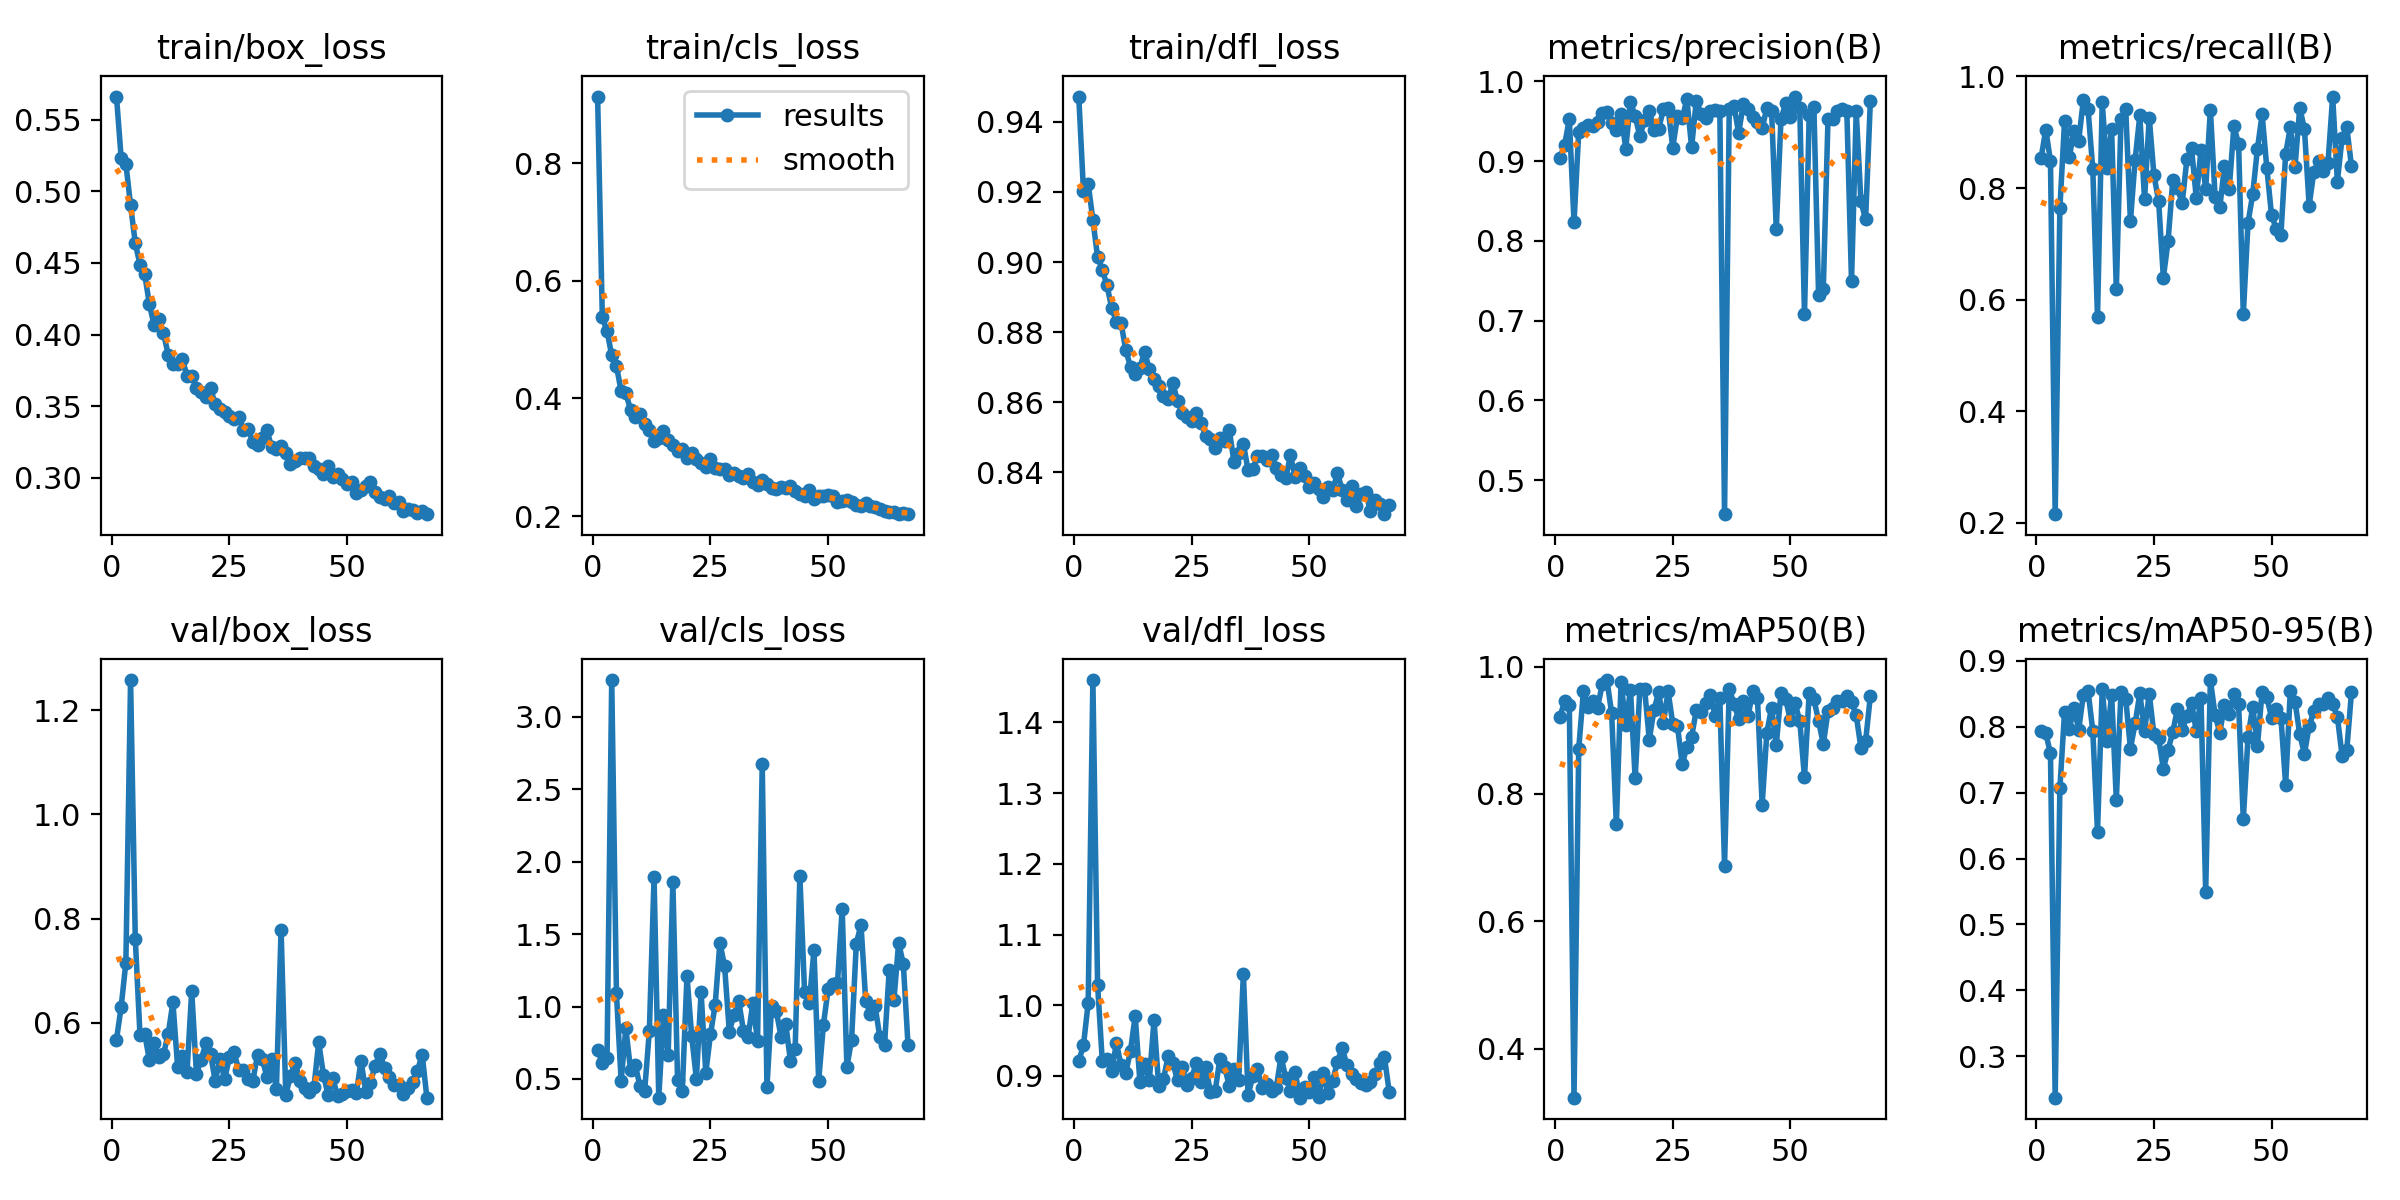

The table this chart was drawn from, first rows:
epoch, time, train/box_loss, train/cls_loss, train/dfl_loss, metrics/precision(B), metrics/recall(B), metrics/mAP50(B), metrics/mAP50-95(B), val/box_loss, val/cls_loss, val/dfl_loss, lr/pg0, lr/pg1, lr/pg2
1, 62.57, 0.5661, 0.9131, 0.9473, 0.9038, 0.8534, 0.9212, 0.7935, 0.5672, 0.7032, 0.9208, 0.0006626, 0.0006626, 0.0006626
2, 103.7, 0.5232, 0.5381, 0.9203, 0.9202, 0.905, 0.9455, 0.7903, 0.6305, 0.607, 0.9434, 0.001316, 0.001316, 0.001316
3, 141.5, 0.5192, 0.5147, 0.9224, 0.9528, 0.8486, 0.9392, 0.7593, 0.7156, 0.6472, 1.003, 0.001956, 0.001956, 0.001956
4, 178.8, 0.4902, 0.4732, 0.912, 0.8231, 0.2157, 0.323, 0.2372, 1.258, 3.254, 1.46, 0.001941, 0.001941, 0.001941
5, 217, 0.4639, 0.4559, 0.9014, 0.9367, 0.7635, 0.8712, 0.7064, 0.7611, 1.094, 1.029, 0.001921, 0.001921, 0.001921
6, 255.1, 0.4487, 0.4122, 0.8979, 0.9419, 0.9211, 0.9611, 0.8229, 0.5762, 0.4874, 0.9213, 0.001901, 0.001901, 0.001901
7, 295.2, 0.4423, 0.4091, 0.8933, 0.9446, 0.8554, 0.9361, 0.7963, 0.5785, 0.8497, 0.9243, 0.001881, 0.001881, 0.001881
8, 332.2, 0.4211, 0.3808, 0.8869, 0.9438, 0.9025, 0.946, 0.8286, 0.5282, 0.5635, 0.9065, 0.001861, 0.001861, 0.001861
9, 370.2, 0.4066, 0.3679, 0.8829, 0.9493, 0.8853, 0.9357, 0.7955, 0.5614, 0.5984, 0.9465, 0.001842, 0.001842, 0.001842
10, 408.4, 0.4107, 0.3739, 0.8825, 0.9602, 0.9585, 0.972, 0.8486, 0.5347, 0.4507, 0.9148, 0.001822, 0.001822, 0.001822
11, 447.3, 0.401, 0.3568, 0.8749, 0.9613, 0.9413, 0.9788, 0.8536, 0.5396, 0.4182, 0.9044, 0.001802, 0.001802, 0.001802
12, 485.1, 0.386, 0.3461, 0.8701, 0.9473, 0.8335, 0.9268, 0.7935, 0.5782, 0.8308, 0.9357, 0.001782, 0.001782, 0.001782
13, 524.9, 0.3796, 0.3282, 0.8681, 0.9391, 0.5687, 0.7521, 0.6407, 0.639, 1.891, 0.985, 0.001762, 0.001762, 0.001762
14, 561.5, 0.3795, 0.3329, 0.8698, 0.9591, 0.9539, 0.9758, 0.8567, 0.5154, 0.371, 0.8914, 0.001743, 0.001743, 0.001743
15, 599.2, 0.3833, 0.3444, 0.8744, 0.9157, 0.8354, 0.9075, 0.7784, 0.5364, 0.9396, 0.9166, 0.001723, 0.001723, 0.001723
16, 639.6, 0.371, 0.329, 0.8693, 0.9746, 0.9056, 0.9637, 0.8487, 0.5052, 0.6662, 0.894, 0.001703, 0.001703, 0.001703
17, 677.9, 0.3713, 0.3217, 0.8666, 0.9561, 0.6186, 0.8243, 0.6894, 0.6614, 1.862, 0.9789, 0.001683, 0.001683, 0.001683
18, 716.5, 0.3625, 0.3115, 0.8646, 0.9309, 0.9234, 0.9655, 0.8533, 0.5022, 0.493, 0.8852, 0.001663, 0.001663, 0.001663
19, 753.9, 0.3602, 0.3139, 0.8616, 0.9515, 0.9413, 0.9648, 0.8425, 0.5286, 0.4171, 0.8953, 0.001644, 0.001644, 0.001644
20, 791.8, 0.3562, 0.2995, 0.8608, 0.9626, 0.7408, 0.8853, 0.7668, 0.5603, 1.211, 0.9276, 0.001624, 0.001624, 0.001624
21, 829.2, 0.3625, 0.3076, 0.8654, 0.9394, 0.8509, 0.9319, 0.805, 0.5403, 0.7974, 0.9184, 0.001604, 0.001604, 0.001604
22, 867.7, 0.3513, 0.2969, 0.8602, 0.9407, 0.9303, 0.9597, 0.8503, 0.4873, 0.5004, 0.8936, 0.001584, 0.001584, 0.001584
23, 905.1, 0.3481, 0.2903, 0.8569, 0.9647, 0.7796, 0.9118, 0.7932, 0.5304, 1.099, 0.912, 0.001564, 0.001564, 0.001564
24, 943.8, 0.3462, 0.2838, 0.8559, 0.966, 0.9262, 0.9612, 0.8495, 0.491, 0.5419, 0.8873, 0.001545, 0.001545, 0.001545
25, 982.4, 0.343, 0.2967, 0.8546, 0.9168, 0.8234, 0.9097, 0.7886, 0.534, 0.8091, 0.8976, 0.001525, 0.001525, 0.001525
26, 1020, 0.3412, 0.2814, 0.8569, 0.9569, 0.7766, 0.9061, 0.783, 0.5432, 1.014, 0.9177, 0.001505, 0.001505, 0.001505
27, 1059, 0.3426, 0.2793, 0.8542, 0.9535, 0.6397, 0.8465, 0.736, 0.5087, 1.442, 0.8913, 0.001485, 0.001485, 0.001485
28, 1098, 0.3333, 0.2797, 0.8503, 0.9777, 0.7044, 0.8742, 0.7645, 0.5092, 1.278, 0.9121, 0.001465, 0.001465, 0.001465
29, 1135, 0.3339, 0.2705, 0.8495, 0.9173, 0.8136, 0.8898, 0.7915, 0.4926, 0.8278, 0.8775, 0.001446, 0.001446, 0.001446
30, 1171, 0.3252, 0.2738, 0.8468, 0.9758, 0.801, 0.9315, 0.8271, 0.488, 0.9452, 0.8788, 0.001426, 0.001426, 0.001426
31, 1209, 0.3233, 0.2686, 0.8498, 0.9589, 0.7725, 0.9293, 0.7948, 0.5387, 1.038, 0.9237, 0.001406, 0.001406, 0.001406
32, 1246, 0.3282, 0.2651, 0.849, 0.9535, 0.8515, 0.9421, 0.8159, 0.5302, 0.8348, 0.9131, 0.001386, 0.001386, 0.001386
33, 1288, 0.3331, 0.2721, 0.8521, 0.9624, 0.8712, 0.956, 0.836, 0.4951, 0.792, 0.8859, 0.001366, 0.001366, 0.001366
34, 1326, 0.3213, 0.2587, 0.8429, 0.9639, 0.7822, 0.9226, 0.7934, 0.531, 1.025, 0.9097, 0.001347, 0.001347, 0.001347
35, 1365, 0.3199, 0.2534, 0.8455, 0.9633, 0.868, 0.9507, 0.8432, 0.4716, 0.7626, 0.8937, 0.001327, 0.001327, 0.001327
36, 1405, 0.3223, 0.2608, 0.8481, 0.4572, 0.7985, 0.6876, 0.5497, 0.7786, 2.677, 1.045, 0.001307, 0.001307, 0.001307
37, 1441, 0.3174, 0.2545, 0.8405, 0.9651, 0.9407, 0.9654, 0.8707, 0.4614, 0.4437, 0.8731, 0.001287, 0.001287, 0.001287
38, 1479, 0.31, 0.2474, 0.8409, 0.9696, 0.7849, 0.9416, 0.8177, 0.4978, 1.007, 0.8994, 0.001267, 0.001267, 0.001267
39, 1516, 0.3121, 0.2459, 0.8445, 0.9353, 0.7653, 0.9182, 0.7907, 0.523, 0.9667, 0.9095, 0.001248, 0.001248, 0.001248
40, 1552, 0.3138, 0.2489, 0.8446, 0.9715, 0.8393, 0.9452, 0.8333, 0.4884, 0.7918, 0.8822, 0.001228, 0.001228, 0.001228
41, 1589, 0.3136, 0.248, 0.8435, 0.965, 0.7975, 0.922, 0.8184, 0.4738, 0.8811, 0.888, 0.001208, 0.001208, 0.001208
42, 1625, 0.3136, 0.2512, 0.8449, 0.9553, 0.9107, 0.961, 0.8495, 0.4662, 0.6252, 0.8781, 0.001188, 0.001188, 0.001188
43, 1662, 0.3083, 0.2432, 0.8413, 0.9489, 0.8791, 0.9511, 0.8338, 0.4766, 0.7039, 0.8832, 0.001168, 0.001168, 0.001168
44, 1701, 0.3063, 0.2384, 0.8392, 0.9411, 0.5739, 0.7827, 0.6597, 0.5626, 1.903, 0.9274, 0.001149, 0.001149, 0.001149
45, 1740, 0.3029, 0.2335, 0.8382, 0.9665, 0.7376, 0.8964, 0.7837, 0.5, 1.104, 0.8977, 0.001129, 0.001129, 0.001129
46, 1776, 0.3083, 0.2439, 0.8448, 0.963, 0.7889, 0.9354, 0.8306, 0.4611, 1.022, 0.8782, 0.001109, 0.001109, 0.001109
47, 1812, 0.3007, 0.2298, 0.8386, 0.8148, 0.8704, 0.8767, 0.7705, 0.4928, 1.39, 0.9052, 0.001089, 0.001089, 0.001089
48, 1848, 0.3027, 0.2346, 0.841, 0.9522, 0.9319, 0.9591, 0.8532, 0.4594, 0.4886, 0.8692, 0.001069, 0.001069, 0.001069
49, 1886, 0.2992, 0.2344, 0.8388, 0.9725, 0.8362, 0.9493, 0.8451, 0.4631, 0.8717, 0.885, 0.00105, 0.00105, 0.00105
50, 1928, 0.2954, 0.2361, 0.8357, 0.9555, 0.7516, 0.9155, 0.8136, 0.4685, 1.118, 0.8777, 0.00103, 0.00103, 0.00103
51, 1966, 0.297, 0.2337, 0.837, 0.9809, 0.7275, 0.9425, 0.826, 0.4699, 1.159, 0.8979, 0.00101, 0.00101, 0.00101
52, 2002, 0.2897, 0.2242, 0.8351, 0.9668, 0.7164, 0.9143, 0.8138, 0.4643, 1.162, 0.8701, 0.0009902, 0.0009902, 0.0009902
53, 2044, 0.2919, 0.2257, 0.8329, 0.7076, 0.8609, 0.8262, 0.7121, 0.5264, 1.676, 0.9042, 0.0009704, 0.0009704, 0.0009704
54, 2081, 0.2942, 0.2278, 0.8358, 0.9575, 0.9092, 0.959, 0.8548, 0.4677, 0.5829, 0.8754, 0.0009506, 0.0009506, 0.0009506
55, 2118, 0.2972, 0.2237, 0.8349, 0.9673, 0.8383, 0.9488, 0.838, 0.4847, 0.7718, 0.8934, 0.0009308, 0.0009308, 0.0009308
56, 2155, 0.29, 0.2187, 0.8397, 0.7317, 0.9442, 0.9144, 0.7882, 0.5174, 1.434, 0.9201, 0.000911, 0.000911, 0.000911
57, 2192, 0.287, 0.2177, 0.835, 0.7396, 0.9054, 0.8783, 0.7586, 0.5407, 1.564, 0.9399, 0.0008912, 0.0008912, 0.0008912
58, 2229, 0.2856, 0.2229, 0.832, 0.9531, 0.7685, 0.9298, 0.801, 0.5132, 1.04, 0.9155, 0.0008714, 0.0008714, 0.0008714
59, 2266, 0.2871, 0.217, 0.8361, 0.9533, 0.8296, 0.9346, 0.8234, 0.495, 0.9478, 0.9034, 0.0008516, 0.0008516, 0.0008516
60, 2302, 0.2823, 0.2152, 0.8304, 0.9624, 0.8479, 0.9459, 0.835, 0.4793, 1.002, 0.895, 0.0008318, 0.0008318, 0.0008318
... 7 more rows
